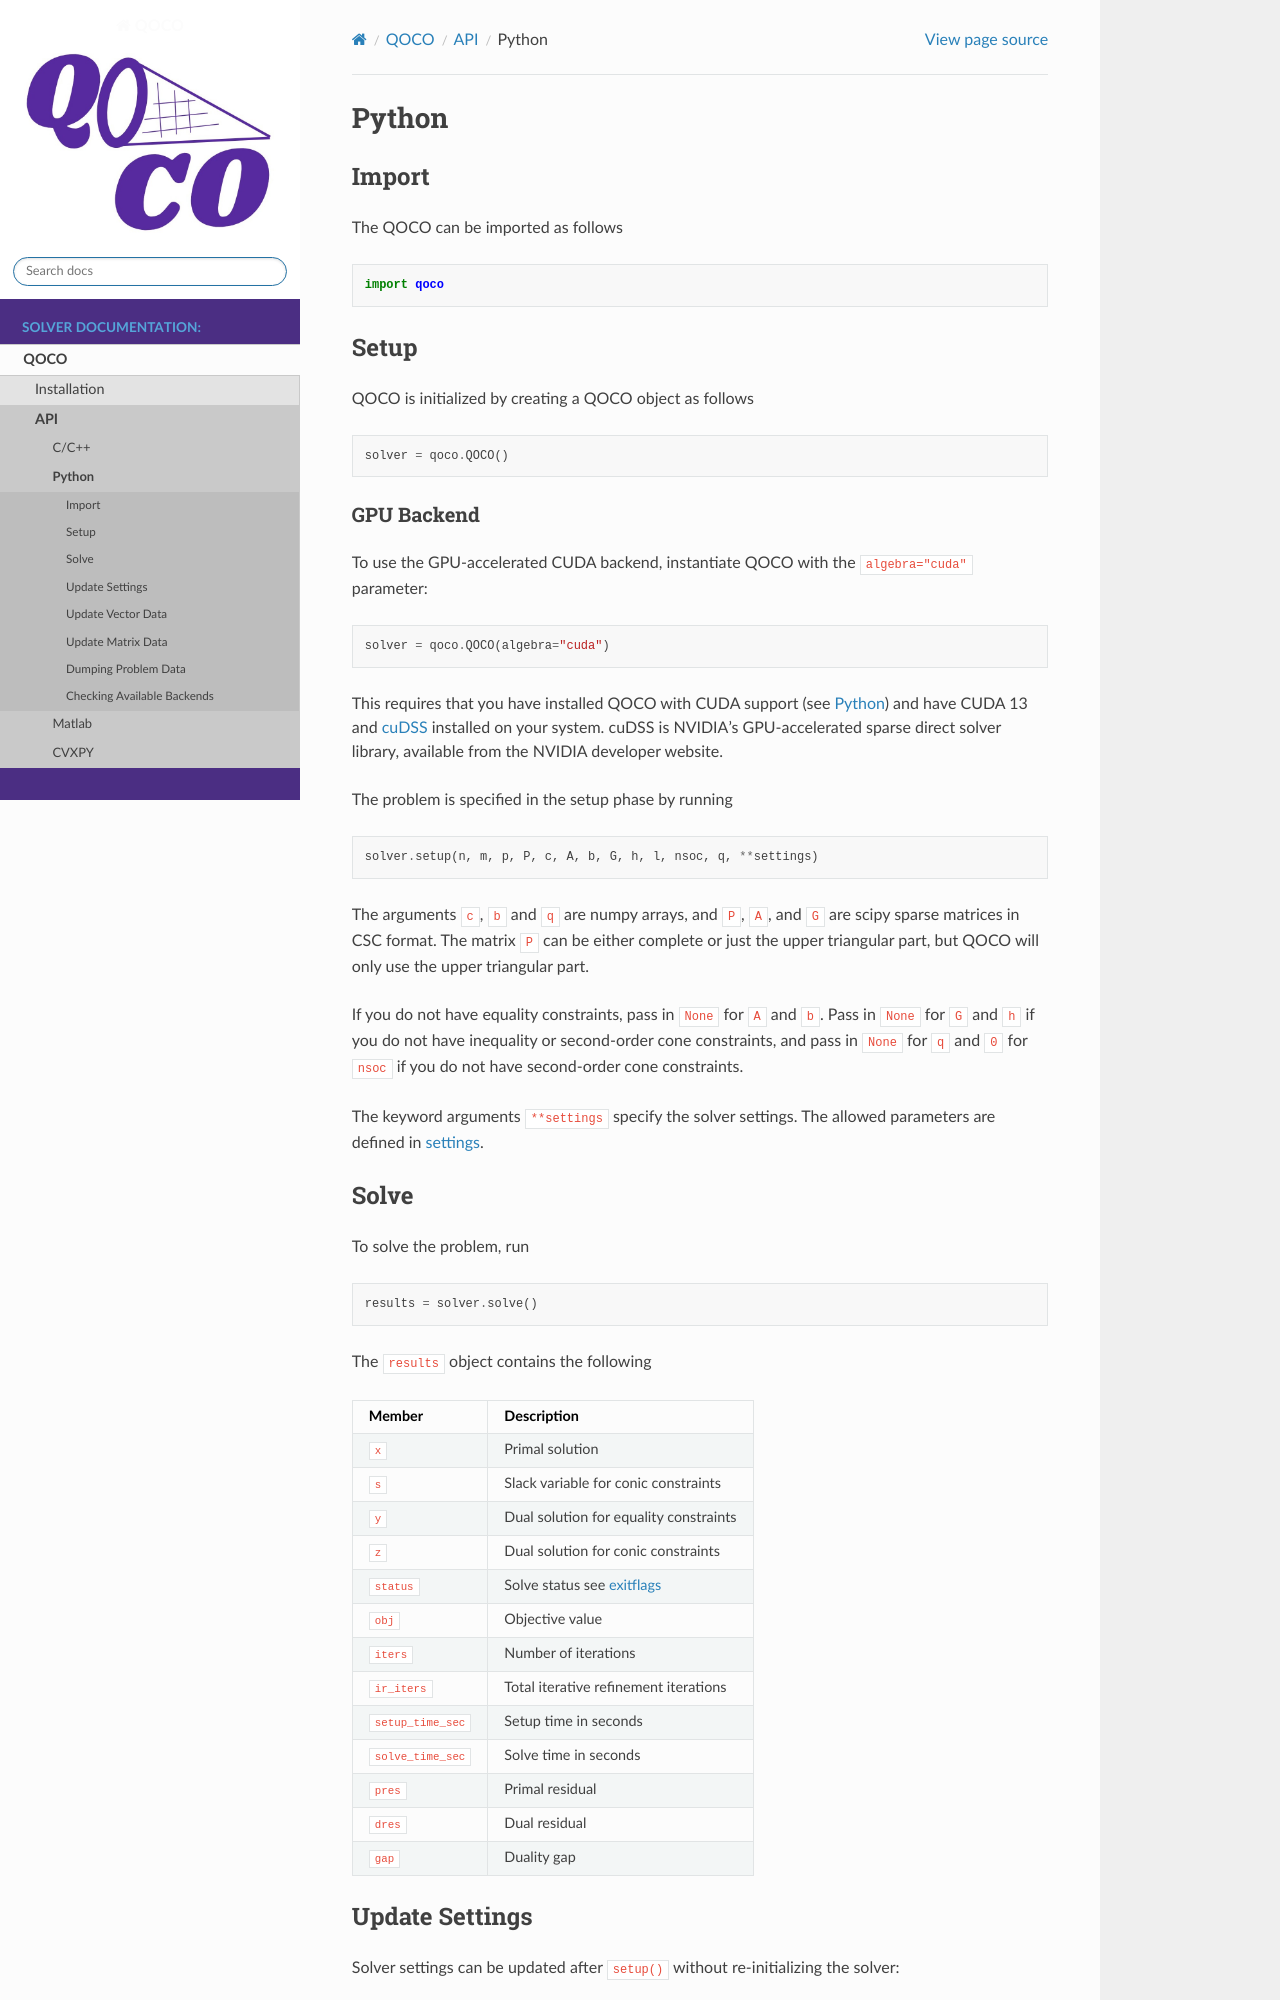

repository: qoco-org/qoco · page: qoco/api/python.html · generator: sphinx

.. _python_interface:

Python
=======

.. _python_main_API:

Import
------
The QOCO can be imported as follows

.. code:: python

    import qoco

Setup
-----

QOCO is initialized by creating a QOCO object as follows

.. code:: python

    solver = qoco.QOCO()

GPU Backend
~~~~~~~~~~~

To use the GPU-accelerated CUDA backend, instantiate QOCO with the :code:`algebra="cuda"` parameter:

.. code:: python

    solver = qoco.QOCO(algebra="cuda")

This requires that you have installed QOCO with CUDA support (see :ref:`python_installation`) and have CUDA 13 and `cuDSS <https://developer.nvidia.com/cudss>`_ installed on your system. cuDSS is NVIDIA's GPU-accelerated sparse direct solver library, available from the NVIDIA developer website.

The problem is specified in the setup phase by running

.. code:: python

    solver.setup(n, m, p, P, c, A, b, G, h, l, nsoc, q, **settings)

The arguments :code:`c`, :code:`b` and :code:`q` are numpy arrays, and :code:`P`, :code:`A`, and :code:`G` are scipy sparse matrices in CSC format. The matrix :code:`P` can be either complete or just the upper triangular part, but QOCO will only use the upper triangular part.

If you do not have equality constraints, pass in :code:`None` for :code:`A` and :code:`b`. Pass in :code:`None` for :code:`G` and :code:`h` if you do not have inequality or second-order cone constraints, and pass in :code:`None` for :code:`q` and :code:`0` for :code:`nsoc` if you do not have second-order cone constraints.

The keyword arguments :code:`**settings` specify the solver settings. The allowed parameters are defined in :ref:`settings <settings>`.
